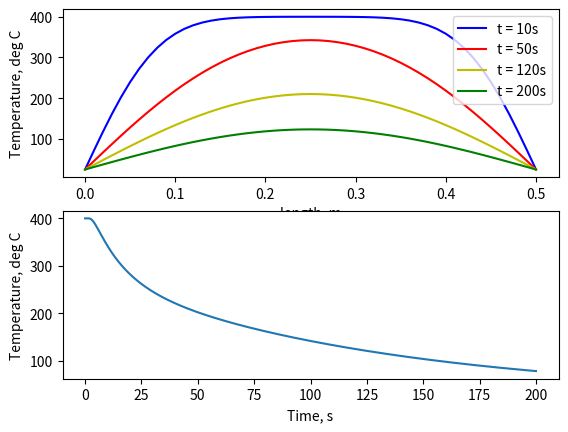

The script that saved this image: (Note: this script raises an exception after producing the figure.)
import numpy as np
import matplotlib.pyplot as plt
import math
import pandas as pd

#Material Properties
L = 0.5
k = 400
p = 10000
C = 200
# BC and IC values
Ti = 400 #IC
To = 25 #BC
Tl = 25 #BC


# Grid description
n = 51         #No. of nodes in space
t = 200         #Total Simulation time

#Creating a dataframe to store data efficiently
header=[]
for i in range(1,n+1):
    header.append("Node: %i" %i)
df = pd.DataFrame(columns=header)

# Necessary calculations
dx = L/(n - 1)
a = k/(p*C) 
dt = 0.2
r = (a * dt)/(pow(dx, 2))
x = np.linspace(0, L, n)
st = np.linspace(0, t, int(t/dt))

T = np.zeros(n) # Future Timestep
T_o = np.zeros(n) # Present Timestep

T_o[1:n-1] = 400             #IC 
T_o[0] = 25; T_o[n-1] = 25   #BC


for k in range(0, int(t/dt)):
    df.loc[len(df.index)] = T_o
    for i in range(1, n - 1):
        T[i] = T_o[i] + r*(T_o[i - 1] - 2*T_o[i] + T_o[i + 1])
    T[0] = 25; T[n-1] = 25
    T_o, T = T, T_o
    #plt.plot(x, T)
    #plt.pause(pow(0.1, 50))
    
  
print(T)
print(df)

#Plots
fig, (ax1, ax2) = plt.subplots(2)
ax1.plot(x, df.loc[49, :], 'b', label = 't = 10s')
ax1.plot(x, df.loc[249, :], 'r', label = 't = 50s')
ax1.plot(x, df.loc[599, :], 'y', label = 't = 120s')
ax1.plot(x, T, 'g', label = 't = 200s')
ax1.set_xlabel('length, m')
ax1.set_ylabel('Temperature, deg C')
ax1.legend()

#for i, j in zip(x, T):
    #ax1.text(i, j, '({}, {})'.format(i, i))
# ax1.plot(x, df.loc[599, :])

ax2.plot(st, df.loc[:, 'Node: 10'])
ax2.set_xlabel('Time, s')
ax2.set_ylabel('Temperature, deg C')
df.to_excel('1DTransient_flow_computed_values.xlsx', index=False)
plt.show()

 
